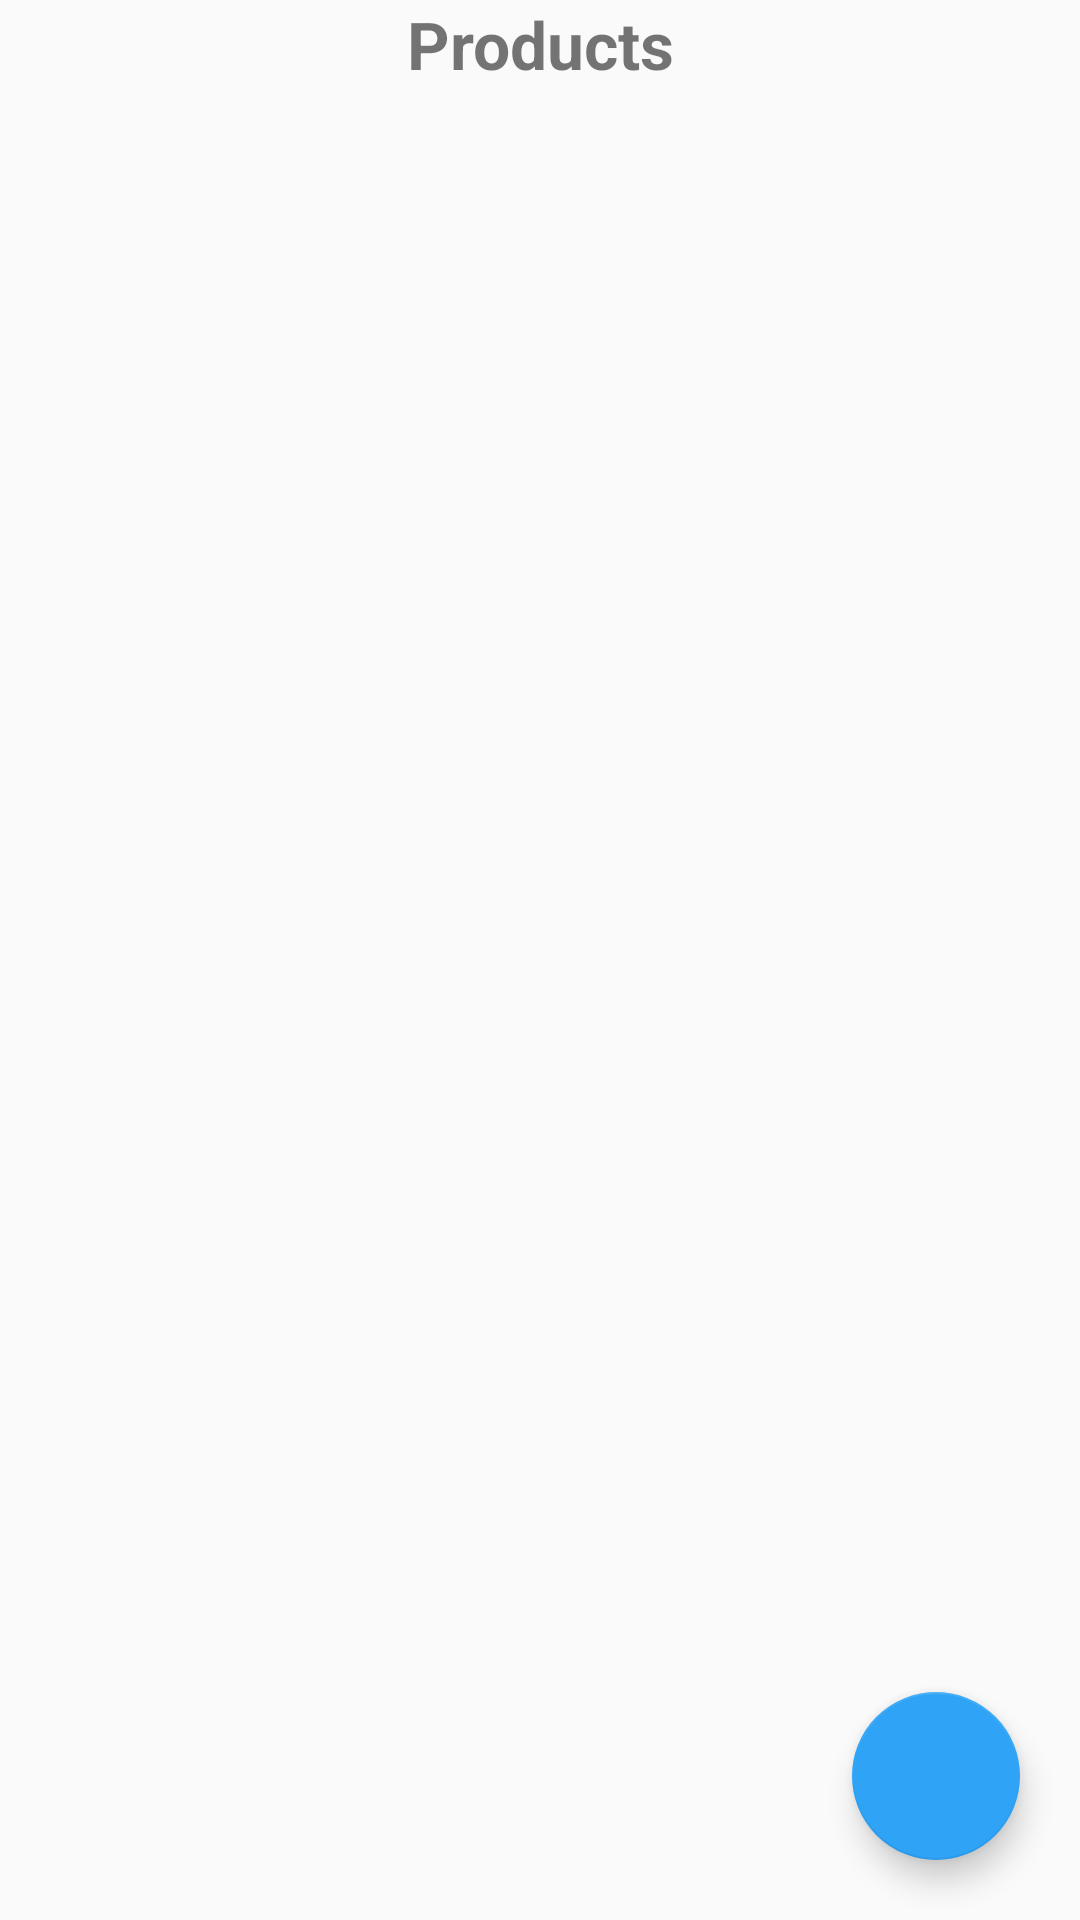

Write the Android layout XML for this screen, with the resource values it uses.
<!-- AndroidManifest.xml: application theme AppTheme -->
<!-- res/layout/activity_admin_new_product.xml -->
<?xml version="1.0" encoding="utf-8"?>
<RelativeLayout xmlns:android="http://schemas.android.com/apk/res/android"
    xmlns:app="http://schemas.android.com/apk/res-auto"
    xmlns:tools="http://schemas.android.com/tools"
    android:layout_width="match_parent"
    android:layout_height="match_parent"
    tools:context=".AdminNewProductActivity">

    <TextView
        android:id="@+id/admin_new_product_text_view"
        android:layout_width="match_parent"
        android:layout_height="wrap_content"
        android:text="Products"
        android:textAlignment="center"
        android:textSize="22sp"
        android:textStyle="bold" />

    <androidx.recyclerview.widget.RecyclerView
        android:id="@+id/recycler_view"
        android:layout_width="match_parent"
        android:layout_height="wrap_content"
        android:layout_below="@+id/admin_new_product_text_view"
        android:layout_marginBottom="0dp">

    </androidx.recyclerview.widget.RecyclerView>

    <com.google.android.material.floatingactionbutton.FloatingActionButton
        android:id="@+id/admin_add_new_product_button"
        android:layout_width="wrap_content"
        android:layout_height="wrap_content"
        android:layout_alignParentRight="true"
        android:layout_alignParentBottom="true"
        android:layout_margin="20dp"
        android:src="@drawable/add_icon_white_24dp"
        app:backgroundTint="@color/colorPrimary" />

</RelativeLayout>
<!-- resources referenced by this layout -->
<resources>
  <color name="colorPrimary">#2fa3f6</color>
  <style name="AppTheme" parent="Theme.AppCompat.DayNight.NoActionBar">
          
          <item name="colorPrimary">@color/colorPrimary</item>
          <item name="colorPrimaryDark">@color/colorPrimaryDark</item>
          <item name="colorAccent">@color/colorAccent</item>
          <item name="colorControlActivated">#2fa3f6</item>
      </style>
  <color name="colorPrimaryDark">#1581d1</color>
  <color name="colorAccent">#FE1653</color>
</resources>
